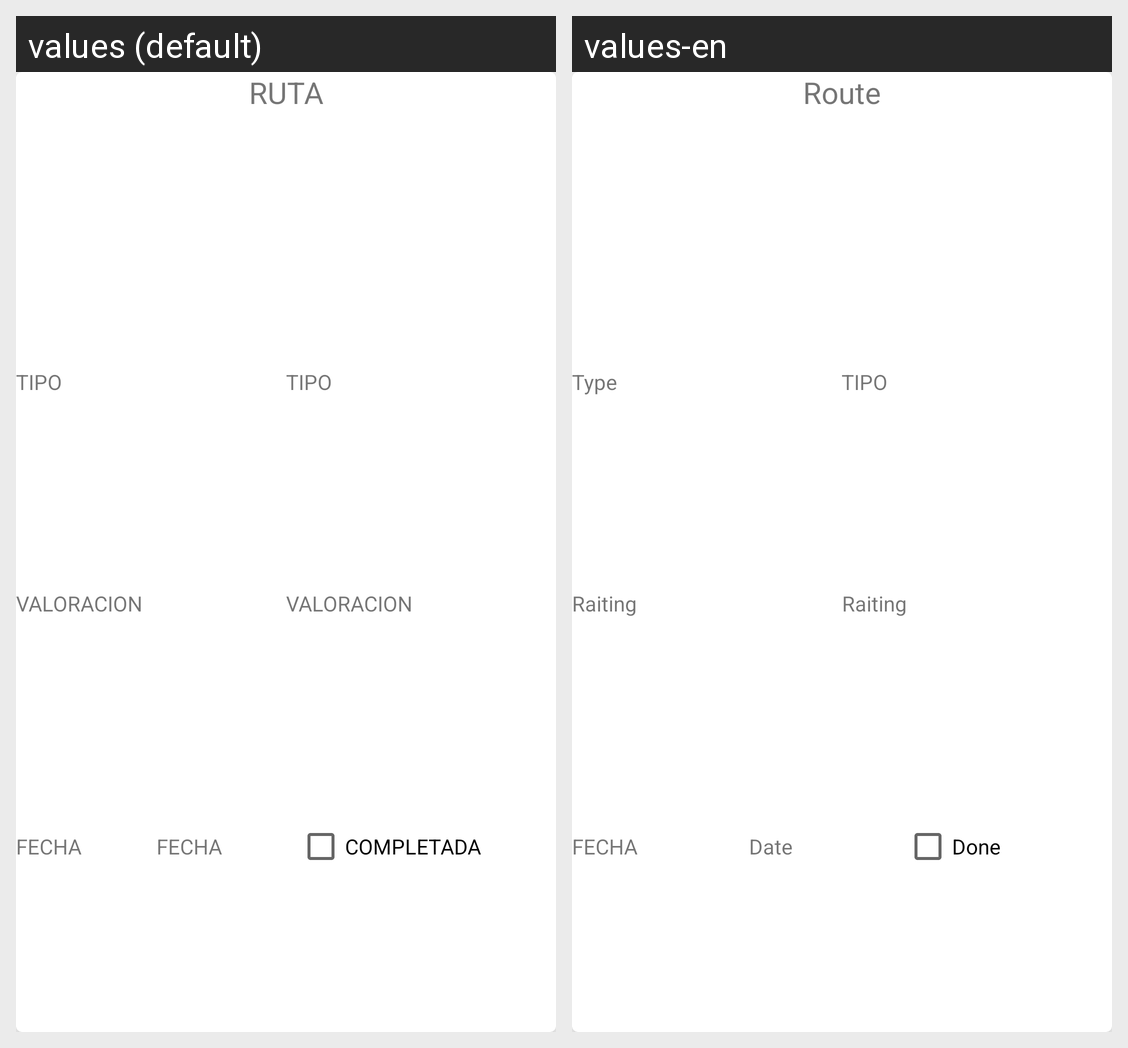

The same Android screen rendered under two of its app's locales, left to right. List the strings drawn on it with the default value and each locale's translation.
Android screen res/layout/rcview_main_layout.xml rendered under 2 locales, left to right: values (default), values-en. Device: Nexus 5 (rendered at 1080×1920; each locale shown at half size, 540×960, under a caption strip naming it); theme Theme.LepreRoute.
Strings drawn on this screen, with the default value and each locale's value (text and hints the layout hard-codes, and strings that could not be matched under every locale, appear in the picture but are not listed):

route
  values: RUTA
  values-en: Route

type
  values: TIPO
  values-en: Type

Rating
  values: VALORACION
  values-en: Raiting

Raiting
  values: VALORACION
  values-en: Raiting

Date
  values: FECHA
  values-en: Date

Done
  values: COMPLETADA
  values-en: Done
